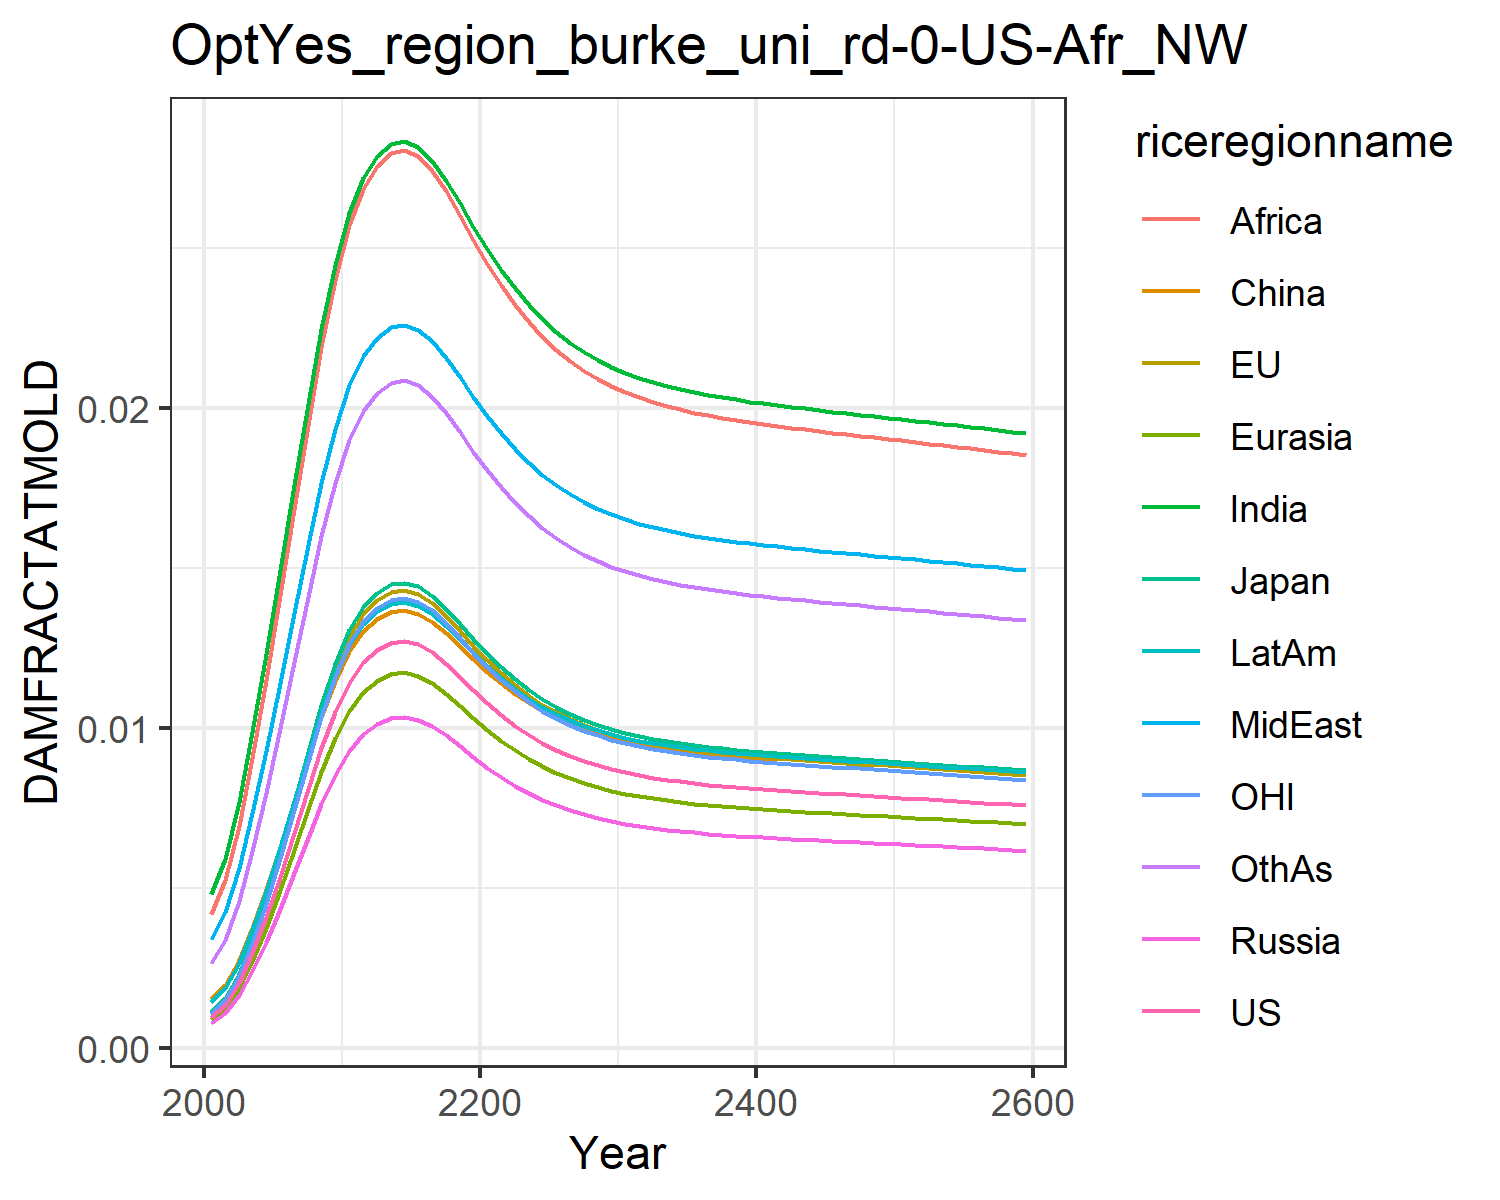

The file beside this chart, header and first rows:
0.0009741914751707755, 0.0010960982548936173, 0.0011141127717951577, 0.0007926376142238073, 0.0008988246313217726, 0.0015184808065927108, 0.004803093316816623, 0.0033998963496381673, 0.004196310982627154, 0.0014323266191105083, 0.0010773810546510498, 0.0026515942275779415
0.001358, 0.001528, 0.001553, 0.001105, 0.001253, 0.001978, 0.005919, 0.004247, 0.005246, 0.001889, 0.001502, 0.003386
0.002036, 0.002291, 0.002329, 0.001657, 0.001879, 0.002755, 0.007694, 0.00562, 0.006948, 0.002668, 0.002252, 0.004604
0.002955, 0.003325, 0.00338, 0.002404, 0.002727, 0.003765, 0.009868, 0.007333, 0.009073, 0.003692, 0.003268, 0.006162
0.004081, 0.004592, 0.004667, 0.003321, 0.003765, 0.004966, 0.01232, 0.0093, 0.01152, 0.004917, 0.004513, 0.007987
0.00536, 0.006031, 0.00613, 0.004361, 0.004945, 0.006299, 0.01494, 0.01142, 0.01416, 0.006285, 0.005928, 0.009991
0.006723, 0.007564, 0.007688, 0.00547, 0.006203, 0.007695, 0.01759, 0.0136, 0.01686, 0.007724, 0.007435, 0.01207
0.008084, 0.009096, 0.009245, 0.006577, 0.007459, 0.009073, 0.02014, 0.01571, 0.01949, 0.009147, 0.00894, 0.01411
0.009365, 0.01054, 0.01071, 0.00762, 0.008641, 0.01036, 0.02247, 0.01766, 0.02191, 0.01048, 0.01036, 0.016
0.0105, 0.01181, 0.012, 0.00854, 0.009684, 0.01148, 0.02448, 0.01935, 0.02401, 0.01165, 0.01161, 0.01766
0.01143, 0.01286, 0.01307, 0.009298, 0.01054, 0.0124, 0.02611, 0.02072, 0.02572, 0.0126, 0.01264, 0.01901
0.01206, 0.01357, 0.01379, 0.009813, 0.01113, 0.01303, 0.02721, 0.02164, 0.02687, 0.01325, 0.01334, 0.01992
0.01245, 0.01401, 0.01424, 0.01013, 0.01149, 0.01341, 0.02788, 0.02222, 0.02758, 0.01366, 0.01377, 0.02048
0.01268, 0.01426, 0.0145, 0.01031, 0.0117, 0.01363, 0.02827, 0.02254, 0.02799, 0.01388, 0.01402, 0.0208
0.01273, 0.01432, 0.01456, 0.01036, 0.01174, 0.01368, 0.02835, 0.02261, 0.02808, 0.01394, 0.01408, 0.02088
0.01262, 0.0142, 0.01443, 0.01027, 0.01164, 0.01358, 0.02817, 0.02246, 0.02789, 0.01383, 0.01396, 0.02072
0.01237, 0.01392, 0.01415, 0.01007, 0.01141, 0.01333, 0.02774, 0.0221, 0.02744, 0.01357, 0.01368, 0.02036
0.01201, 0.01351, 0.01374, 0.009773, 0.01108, 0.01298, 0.02712, 0.02157, 0.02678, 0.0132, 0.01328, 0.01985
0.0116, 0.01305, 0.01326, 0.009437, 0.0107, 0.01257, 0.02641, 0.02097, 0.02603, 0.01278, 0.01283, 0.01925
0.01118, 0.01258, 0.01278, 0.009096, 0.01031, 0.01216, 0.02568, 0.02035, 0.02526, 0.01235, 0.01236, 0.01865
0.01078, 0.01213, 0.01233, 0.00877, 0.009945, 0.01176, 0.02498, 0.01976, 0.02453, 0.01194, 0.01192, 0.01807
0.01041, 0.01171, 0.01191, 0.008471, 0.009606, 0.0114, 0.02433, 0.01922, 0.02385, 0.01156, 0.01151, 0.01753
0.01008, 0.01134, 0.01153, 0.008204, 0.009303, 0.01107, 0.02375, 0.01873, 0.02325, 0.01122, 0.01115, 0.01705
0.009794, 0.01102, 0.0112, 0.007969, 0.009036, 0.01078, 0.02324, 0.0183, 0.02271, 0.01092, 0.01083, 0.01663
0.009542, 0.01074, 0.01091, 0.007764, 0.008804, 0.01053, 0.02279, 0.01792, 0.02224, 0.01066, 0.01055, 0.01626
0.009324, 0.01049, 0.01066, 0.007586, 0.008603, 0.01032, 0.02239, 0.0176, 0.02183, 0.01043, 0.01031, 0.01594
0.009137, 0.01028, 0.01045, 0.007434, 0.00843, 0.01013, 0.02206, 0.01731, 0.02148, 0.01024, 0.0101, 0.01567
0.008976, 0.0101, 0.01027, 0.007303, 0.008282, 0.009968, 0.02177, 0.01707, 0.02118, 0.01007, 0.009927, 0.01543
0.008839, 0.009945, 0.01011, 0.007191, 0.008155, 0.00983, 0.02152, 0.01686, 0.02092, 0.009932, 0.009775, 0.01523
0.008721, 0.009812, 0.009973, 0.007096, 0.008046, 0.009712, 0.0213, 0.01668, 0.0207, 0.00981, 0.009645, 0.01505
0.00862, 0.009698, 0.009858, 0.007013, 0.007953, 0.009611, 0.02112, 0.01653, 0.02051, 0.009705, 0.009533, 0.01491
0.008533, 0.0096, 0.009758, 0.006942, 0.007872, 0.009523, 0.02096, 0.0164, 0.02034, 0.009614, 0.009436, 0.01478
0.008457, 0.009516, 0.009672, 0.006881, 0.007803, 0.009448, 0.02082, 0.01628, 0.0202, 0.009536, 0.009353, 0.01466
0.008392, 0.009442, 0.009597, 0.006828, 0.007742, 0.009382, 0.0207, 0.01618, 0.02007, 0.009468, 0.009281, 0.01457
0.008334, 0.009377, 0.009531, 0.006781, 0.007689, 0.009324, 0.0206, 0.0161, 0.01997, 0.009408, 0.009217, 0.01448
0.008283, 0.00932, 0.009473, 0.00674, 0.007643, 0.009273, 0.02051, 0.01602, 0.01987, 0.009355, 0.009161, 0.01441
0.008238, 0.009269, 0.009421, 0.006703, 0.007601, 0.009228, 0.02042, 0.01595, 0.01978, 0.009308, 0.009111, 0.01434
0.008197, 0.009223, 0.009375, 0.00667, 0.007563, 0.009187, 0.02035, 0.01589, 0.01971, 0.009265, 0.009066, 0.01428
0.00816, 0.009181, 0.009332, 0.006639, 0.007529, 0.009149, 0.02028, 0.01583, 0.01963, 0.009227, 0.009024, 0.01422
0.008126, 0.009143, 0.009293, 0.006611, 0.007497, 0.009115, 0.02022, 0.01578, 0.01957, 0.009191, 0.008986, 0.01417
0.008094, 0.009107, 0.009256, 0.006585, 0.007468, 0.009083, 0.02016, 0.01573, 0.01951, 0.009158, 0.008951, 0.01413
0.008064, 0.009073, 0.009222, 0.006561, 0.00744, 0.009052, 0.0201, 0.01568, 0.01945, 0.009126, 0.008918, 0.01408
0.008035, 0.00904, 0.009189, 0.006537, 0.007413, 0.009023, 0.02005, 0.01564, 0.0194, 0.009096, 0.008886, 0.01404
0.008007, 0.009009, 0.009157, 0.006515, 0.007388, 0.008995, 0.02, 0.0156, 0.01934, 0.009067, 0.008855, 0.014
0.00798, 0.008979, 0.009126, 0.006493, 0.007363, 0.008968, 0.01995, 0.01555, 0.01929, 0.009039, 0.008826, 0.01396
0.007954, 0.008949, 0.009096, 0.006472, 0.007339, 0.008942, 0.0199, 0.01551, 0.01924, 0.009012, 0.008796, 0.01392
0.007928, 0.00892, 0.009067, 0.006451, 0.007315, 0.008916, 0.01985, 0.01547, 0.01919, 0.008985, 0.008768, 0.01388
0.007902, 0.008891, 0.009037, 0.00643, 0.007291, 0.00889, 0.0198, 0.01543, 0.01914, 0.008958, 0.008739, 0.01384
0.007877, 0.008863, 0.009008, 0.006409, 0.007268, 0.008864, 0.01976, 0.0154, 0.01909, 0.008932, 0.008711, 0.0138
0.007851, 0.008834, 0.008979, 0.006388, 0.007244, 0.008838, 0.01971, 0.01536, 0.01905, 0.008905, 0.008683, 0.01377
0.007826, 0.008805, 0.00895, 0.006367, 0.00722, 0.008813, 0.01966, 0.01532, 0.019, 0.008878, 0.008655, 0.01373
0.0078, 0.008776, 0.008921, 0.006347, 0.007197, 0.008787, 0.01961, 0.01528, 0.01895, 0.008852, 0.008627, 0.01369
0.007775, 0.008747, 0.008891, 0.006326, 0.007173, 0.008761, 0.01957, 0.01524, 0.0189, 0.008825, 0.008598, 0.01365
0.007749, 0.008718, 0.008862, 0.006305, 0.007149, 0.008735, 0.01952, 0.0152, 0.01885, 0.008798, 0.008569, 0.01361
0.007723, 0.008689, 0.008832, 0.006283, 0.007125, 0.008708, 0.01947, 0.01516, 0.0188, 0.00877, 0.00854, 0.01357
0.007696, 0.008659, 0.008802, 0.006262, 0.007101, 0.008682, 0.01942, 0.01512, 0.01875, 0.008743, 0.008511, 0.01353
0.00767, 0.008629, 0.008771, 0.00624, 0.007076, 0.008655, 0.01937, 0.01508, 0.0187, 0.008715, 0.008482, 0.01349
0.007643, 0.008599, 0.00874, 0.006218, 0.007051, 0.008628, 0.01932, 0.01503, 0.01865, 0.008687, 0.008452, 0.01345
0.007616, 0.008569, 0.00871, 0.006196, 0.007027, 0.008601, 0.01927, 0.01499, 0.01859, 0.008659, 0.008422, 0.01341
0.007588, 0.008538, 0.008678, 0.006174, 0.007001, 0.008573, 0.01922, 0.01495, 0.01854, 0.00863, 0.008392, 0.01337
